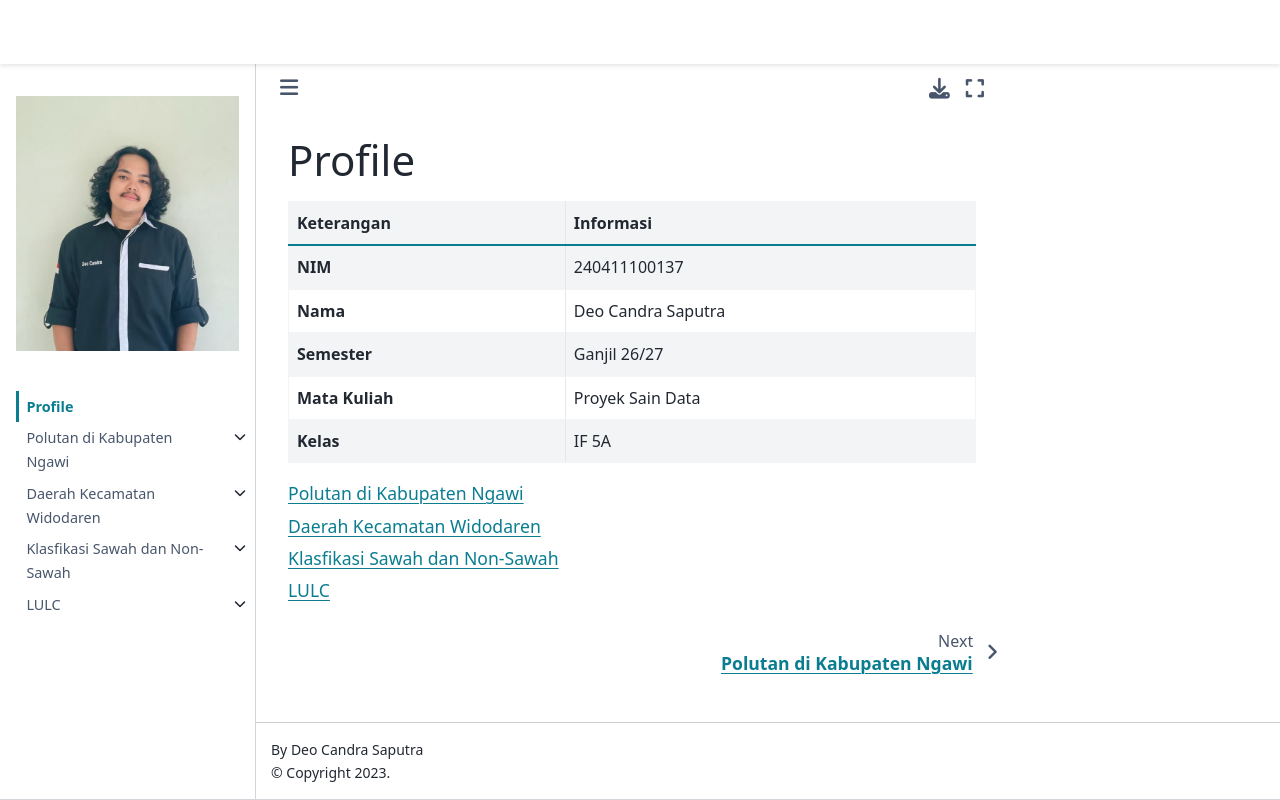

repository: Deocandra/PSD · page: index.html · generator: jekyll

# Profile
    
| Keterangan        | Informasi              |
|-------------------|------------------------|
| **NIM**           | 240411100137           |
| **Nama**          | Deo Candra Saputra     |
| **Semester**      | Ganjil 26/27           |
| **Mata Kuliah**   | Proyek Sain Data       |
| **Kelas**         | IF 5A                  |    

```{tableofcontents}
```
